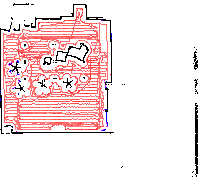

The table this chart was drawn from, first rows:
#x, y, time, time_rel, RSS, noise, frameLen, channelFreq, type, fragNum
0.0, 0.0, 1557091937, 0.05931, -51, -34, 183, 2412, 8, 0
0.0, 0.0, 1557091937, 0.1616, -52, -34, 183, 2412, 8, 0
0.0, 0.0, 1557091937, 0.2662, -52, -34, 183, 2412, 8, 0
0.0, 0.0, 1557091937, 0.3665, -51, -46, 183, 2412, 8, 0
0.0, 0.0, 1557091937, 0.4689, -51, -46, 183, 2412, 8, 0
0.0, 0.0, 1557091937, 0.5713, -50, -46, 183, 2412, 8, 0
0.0, 0.0, 1557091938, 0.6737, -53, -46, 183, 2412, 8, 0
0.0, 0.0, 1557091938, 0.7776, -56, -46, 183, 2412, 8, 0
0.0, 0.0, 1557091938, 0.8793, -51, -46, 183, 2412, 8, 0
0.0, 0.0, 1557091938, 0.9808, -48, -46, 183, 2412, 8, 0
0.0, 0.0, 1557091938, 1.046, -54, -46, 177, 2412, 5, 0
0.0, 0.0, 1557091938, 1.047, -54, -46, 177, 2412, 5, 0
0.0, 0.0, 1557091938, 1.05, -48, -46, 177, 2412, 5, 0
0.0, 0.0, 1557091938, 1.051, -48, -46, 177, 2412, 5, 0
0.0, 0.0, 1557091938, 1.053, -48, -46, 177, 2412, 5, 0
0.0, 0.0, 1557091938, 1.059, -48, -46, 177, 2412, 5, 0
0.0, 0.0, 1557091938, 1.072, -57, -46, 177, 2412, 5, 0
0.0, 0.0, 1557091938, 1.088, -57, -46, 183, 2412, 8, 0
0.0, 0.0, 1557091938, 1.186, -49, -46, 183, 2412, 8, 0
0.0, 0.0, 1557091938, 1.288, -49, -46, 183, 2412, 8, 0
0.0, 0.0, 1557091938, 1.39, -49, -57, 183, 2412, 8, 0
0.0, 0.0, 1557091938, 1.595, -48, -57, 183, 2412, 8, 0
0.0, 0.0, 1557091939, 1.698, -60, -57, 183, 2412, 8, 0
0.0, 0.0, 1557091939, 1.779, -58, -57, 262, 2412, 40, 0
0.0, 0.0, 1557091939, 1.779, -58, -57, 262, 2412, 40, 0
0.0, 0.0, 1557091939, 1.801, -57, -57, 183, 2412, 8, 0
0.0, 0.0, 1557091939, 1.902, -50, -57, 183, 2412, 8, 0
0.0, 0.0, 1557091939, 2.005, -50, -57, 183, 2412, 8, 0
0.0, 0.0, 1557091939, 2.11, -52, -57, 183, 2412, 8, 0
0.0, 0.0, 1557091939, 2.21, -51, -57, 183, 2412, 8, 0
0.0, 0.0, 1557091939, 2.312, -50, -57, 183, 2412, 8, 0
0.0, 0.0, 1557091939, 2.414, -50, -69, 183, 2412, 8, 0
0.0, 0.0, 1557091939, 2.517, -49, -69, 183, 2412, 8, 0
0.0, 0.0, 1557091939, 2.619, -50, -69, 183, 2412, 8, 0
0.0, 0.0, 1557091940, 2.722, -51, -69, 183, 2412, 8, 0
0.0, 0.0, 1557091940, 2.824, -50, -69, 183, 2412, 8, 0
0.0, 0.0, 1557091940, 2.926, -56, -69, 183, 2412, 8, 0
0.0, 0.0, 1557091940, 3.031, -52, -69, 183, 2412, 8, 0
0.0, 0.0, 1557091940, 3.131, -56, -69, 183, 2412, 8, 0
0.0, 0.0, 1557091940, 3.234, -52, -69, 183, 2412, 8, 0
0.0, 0.0, 1557091940, 3.336, -54, -69, 183, 2412, 8, 0
0.0, 0.0, 1557091940, 3.439, -53, -80, 183, 2412, 8, 0
0.0, 0.0, 1557091940, 3.541, -55, -80, 183, 2412, 8, 0
0.0, 0.0, 1557091940, 3.589, -56, -80, 262, 2412, 40, 0
0.0, 0.0, 1557091940, 3.589, -56, -80, 262, 2412, 40, 0
0.0, 0.0, 1557091940, 3.644, -51, -80, 183, 2412, 8, 0
0.0, 0.0, 1557091941, 3.748, -51, -80, 183, 2412, 8, 0
0.0, 0.0, 1557091941, 3.815, -56, -80, 177, 2412, 5, 0
0.0, 0.0, 1557091941, 3.818, -51, -80, 177, 2412, 5, 0
0.0, 0.0, 1557091941, 3.822, -50, -80, 177, 2412, 5, 0
0.0, 0.0, 1557091941, 3.832, -50, -80, 177, 2412, 5, 0
0.0, 0.0, 1557091941, 3.839, -55, -80, 177, 2412, 5, 0
0.0, 0.0, 1557091941, 3.844, -55, -80, 177, 2412, 5, 0
0.0, 0.0, 1557091941, 3.853, -55, -80, 183, 2412, 8, 0
0.0, 0.0, 1557091941, 3.854, -55, -80, 177, 2412, 5, 0
0.0, 0.0, 1557091941, 3.95, -55, -80, 183, 2412, 8, 0
0.0, 0.0, 1557091941, 4.053, -50, -80, 183, 2412, 8, 0
0.0, 0.0, 1557091941, 4.084, -93, -80, 177, 2412, 5, 0
0.0, 0.0, 1557091941, 4.088, -55, -80, 177, 2412, 5, 0
0.0, 0.0, 1557091941, 4.161, -56, -80, 183, 2412, 8, 0
... 23,260 more rows
